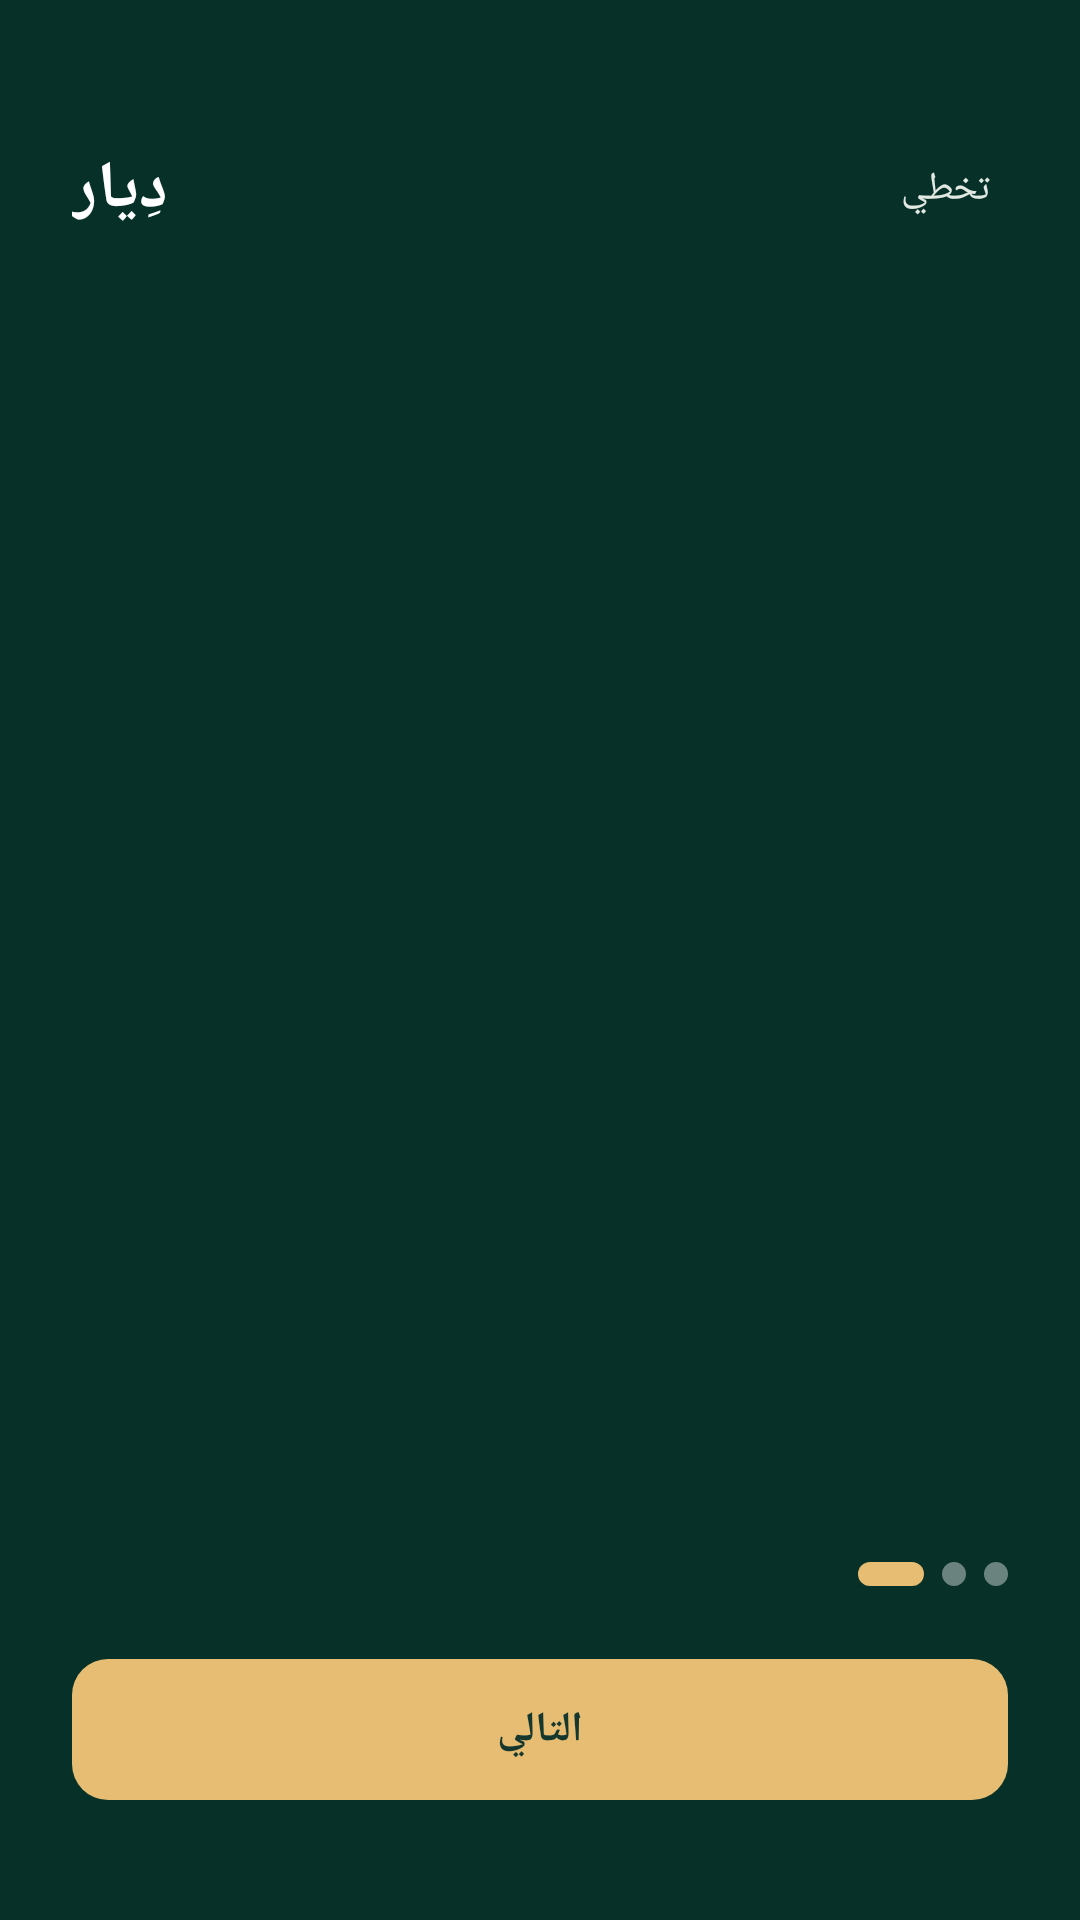

The Android layout XML behind this screen, and the referenced resources:
<!-- AndroidManifest.xml: application theme Theme.Diar -->
<!-- res/layout/activity_onboarding.xml -->
<?xml version="1.0" encoding="utf-8"?>
<FrameLayout xmlns:android="http://schemas.android.com/apk/res/android"
    android:id="@+id/root"
    android:layout_width="match_parent"
    android:layout_height="match_parent"
    android:background="@color/pine">

    <androidx.viewpager2.widget.ViewPager2
        android:id="@+id/pager"
        android:layout_width="match_parent"
        android:layout_height="match_parent" />

    <TextView
        android:id="@+id/brand"
        android:layout_width="wrap_content"
        android:layout_height="wrap_content"
        android:layout_gravity="top|start"
        android:layout_marginStart="24dp"
        android:layout_marginTop="48dp"
        android:text="@string/brand"
        android:textColor="@color/white"
        android:textSize="22sp"
        android:textStyle="bold" />

    <TextView
        android:id="@+id/btn_skip"
        android:layout_width="wrap_content"
        android:layout_height="wrap_content"
        android:layout_gravity="top|end"
        android:layout_marginTop="48dp"
        android:layout_marginEnd="24dp"
        android:padding="6dp"
        android:text="@string/skip"
        android:textColor="#E1E9E2"
        android:textSize="13sp" />

    <LinearLayout
        android:layout_width="match_parent"
        android:layout_height="wrap_content"
        android:layout_gravity="bottom"
        android:orientation="vertical"
        android:paddingStart="24dp"
        android:paddingEnd="24dp"
        android:paddingBottom="40dp">

        <LinearLayout
            android:layout_width="match_parent"
            android:layout_height="wrap_content"
            android:gravity="center_vertical"
            android:orientation="horizontal">

            <TextView
                android:id="@+id/page_count"
                android:layout_width="wrap_content"
                android:layout_height="wrap_content"
                android:textColor="#E1E9E2"
                android:textSize="12sp" />

            <View
                android:layout_width="0dp"
                android:layout_height="1dp"
                android:layout_weight="1" />

            <View
                android:id="@+id/dot1"
                android:layout_width="22dp"
                android:layout_height="8dp"
                android:layout_marginStart="6dp"
                android:background="@drawable/bg_dot_on" />

            <View
                android:id="@+id/dot2"
                android:layout_width="8dp"
                android:layout_height="8dp"
                android:layout_marginStart="6dp"
                android:background="@drawable/bg_dot_off" />

            <View
                android:id="@+id/dot3"
                android:layout_width="8dp"
                android:layout_height="8dp"
                android:layout_marginStart="6dp"
                android:background="@drawable/bg_dot_off" />
        </LinearLayout>

        <TextView
            android:id="@+id/btn_next"
            style="@style/Diar.Button"
            android:layout_marginTop="20dp"
            android:background="@drawable/bg_btn_light"
            android:text="@string/next"
            android:textColor="@color/ink" />
    </LinearLayout>
</FrameLayout>
<!-- resources referenced by this layout -->
<resources>
  <color name="ink">#15372E</color>
  <color name="pine">#073128</color>
  <color name="white">#FFFFFFFF</color>
  <!-- drawable bg_btn_light (drawable) -->
  <?xml version="1.0" encoding="utf-8"?>
  <shape xmlns:android="http://schemas.android.com/apk/res/android" android:shape="rectangle">
      <solid android:color="@color/gold_light" />
      <corners android:radius="12dp" />
  </shape>
  <!-- drawable bg_dot_off (drawable) -->
  <?xml version="1.0" encoding="utf-8"?>
  <shape xmlns:android="http://schemas.android.com/apk/res/android" android:shape="rectangle">
      <solid android:color="#66FFFFFF" />
      <size android:width="8dp" android:height="8dp" />
      <corners android:radius="4dp" />
  </shape>
  <!-- drawable bg_dot_on (drawable) -->
  <?xml version="1.0" encoding="utf-8"?>
  <shape xmlns:android="http://schemas.android.com/apk/res/android" android:shape="rectangle">
      <solid android:color="@color/gold_light" />
      <size android:width="22dp" android:height="8dp" />
      <corners android:radius="4dp" />
  </shape>
  <string name="brand">دِيار</string>
  <string name="next">التالي</string>
  <string name="skip">تخطي</string>
  <style name="Diar.Button">
          <item name="android:layout_width">match_parent</item>
          <item name="android:layout_height">wrap_content</item>
          <item name="android:background">@drawable/bg_btn_green</item>
          <item name="android:textColor">@color/white</item>
          <item name="android:textStyle">bold</item>
          <item name="android:textSize">@dimen/text_body</item>
          <item name="android:gravity">center</item>
          <item name="android:padding">14dp</item>
          <item name="android:clickable">true</item>
          <item name="android:focusable">true</item>
      </style>
  <style name="Theme.Diar" parent="Base.Theme.Diar" />
  <color name="gold_light">#E6BD72</color>
  <dimen name="text_body">14sp</dimen>
  <style name="Base.Theme.Diar" parent="Theme.Material3.Light.NoActionBar">
          <item name="colorPrimary">@color/green</item>
          <item name="colorSecondary">@color/gold</item>
          <item name="android:windowBackground">@color/page</item>
          <item name="android:fontFamily">@font/alexandria</item>
          <item name="fontFamily">@font/alexandria</item>
          <item name="android:textColor">@color/ink</item>
          <item name="android:windowLightStatusBar">true</item>
          <item name="android:windowLightNavigationBar">true</item>
      </style>
  <color name="green">#0E4B3D</color>
  <color name="gold">#BD8B3B</color>
  <color name="page">#F7F2EA</color>
</resources>
